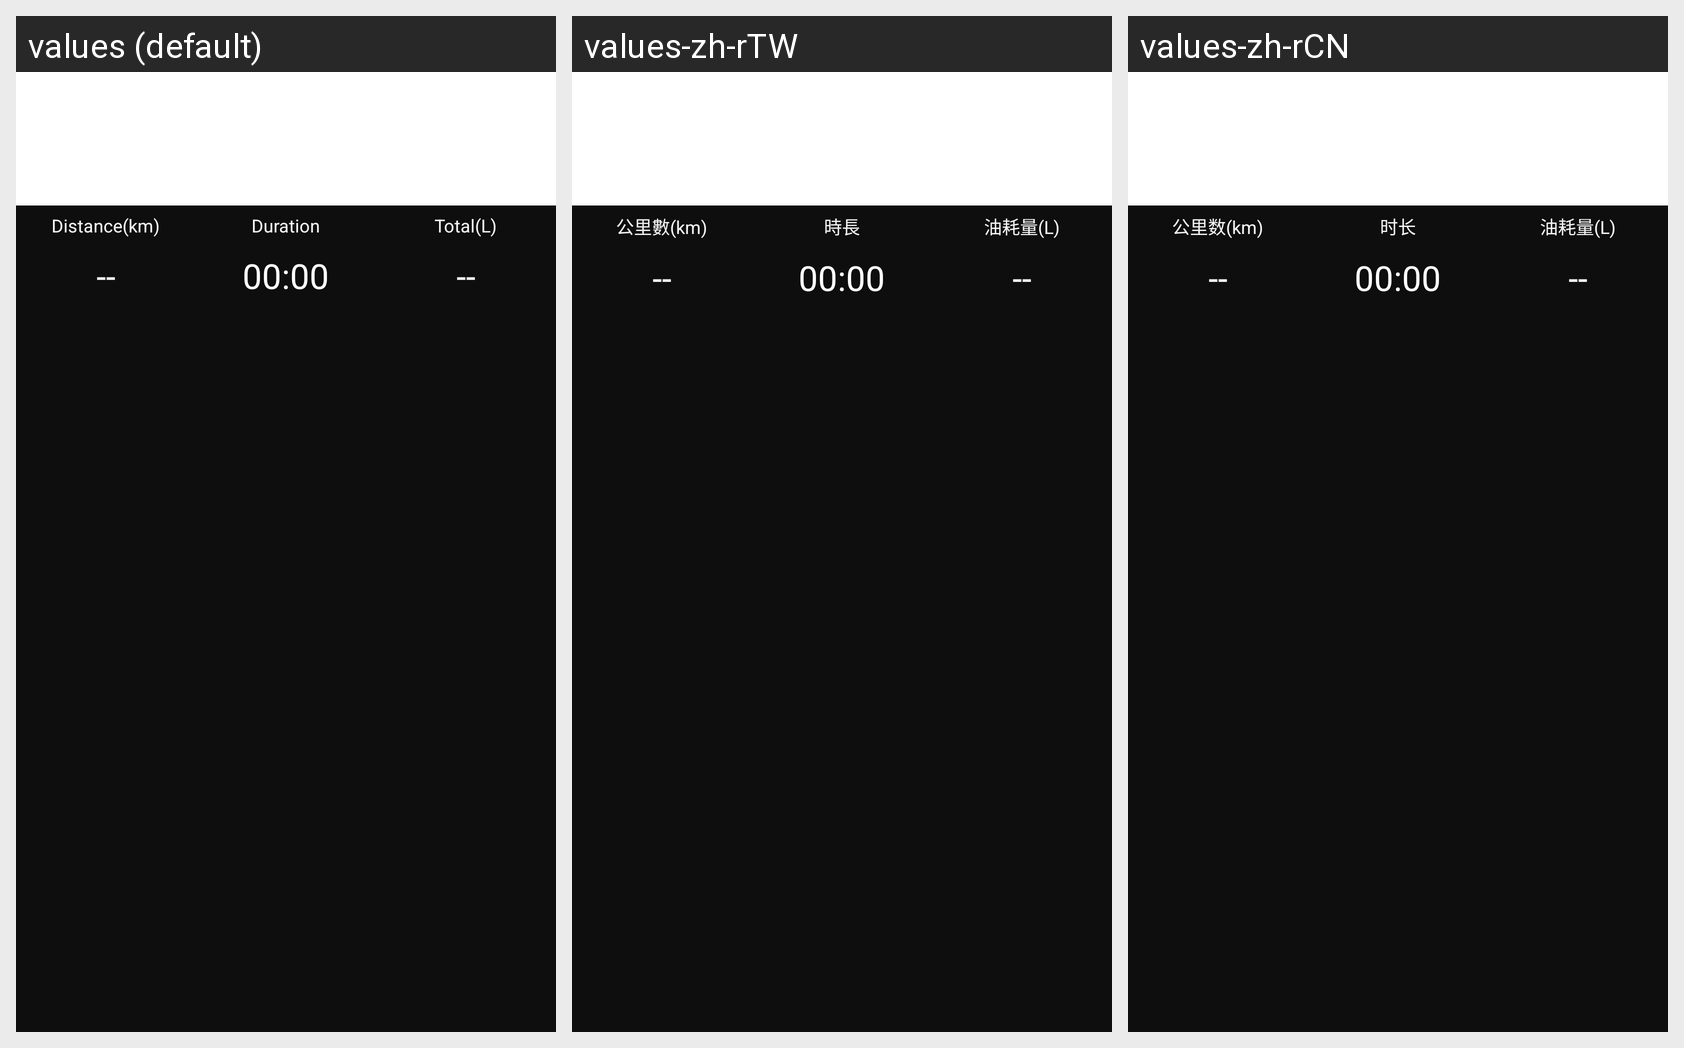

The same Android screen rendered under several of its app's locales, left to right. List the strings drawn on it with the default value and each locale's translation.
Android screen res/layout/layout_car_track_list.xml rendered under 3 locales, left to right: values (default), values-zh-rTW, values-zh-rCN. Device: Nexus 5 (rendered at 1080×1920; each locale shown at half size, 540×960, under a caption strip naming it); theme FullScreen.
Strings drawn on this screen, with the default value and each locale's value (text and hints the layout hard-codes, and strings that could not be matched under every locale, appear in the picture but are not listed):

obd_day_mileage
  values: Distance(km)
  values-zh-rTW: 公里數(km)
  values-zh-rCN: 公里数(km)

time_long
  values: Duration
  values-zh-rTW: 時長
  values-zh-rCN: 时长

obd_day_oil
  values: Total(L)
  values-zh-rTW: 油耗量(L)
  values-zh-rCN: 油耗量(L)
